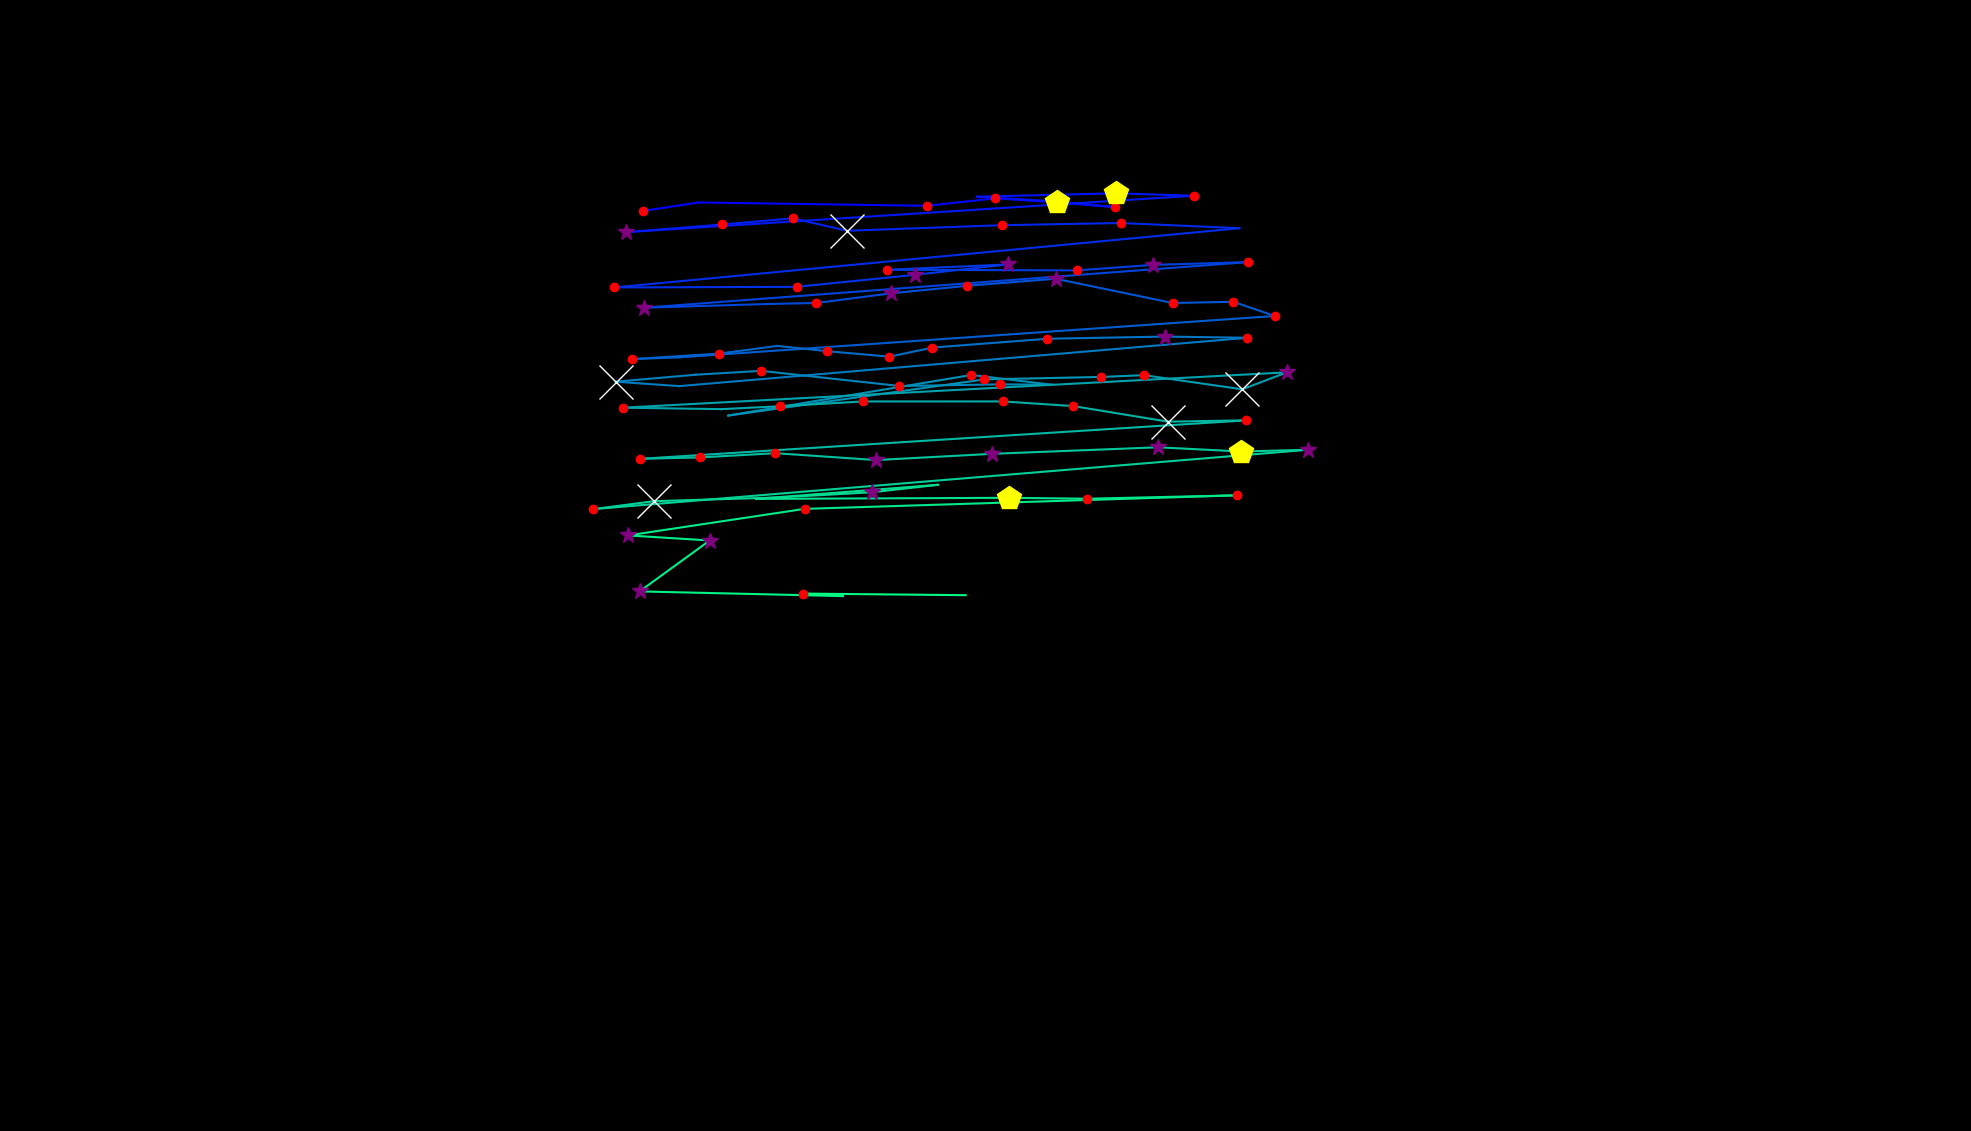

The data file committed next to this chart (first rows):
, fixation_id, timestamp, avg_gaze_x, avg_gaze_y, duration
0, 2.0, 650.7, 834.4, 1195, 144.6
1, 3.0, 1012, 907.1, 1206, 96.4
2, 4.0, 1241, 1204, 1202, 180.7
3, 5.0, 1458, 1293, 1211, 132.5
4, 6.0, 1615, 1373, 1206, 518.1
5, 7.0, 2301, 1448, 1200, 192.8
6, 8.0, 2518, 1373, 1207, 96.4
7, 9.0, 2651, 1269, 1213, 108.4
8, 10.0, 3289, 1450, 1218, 506.1
9, 11.0, 3820, 1550, 1215, 144.6
10, 12.0, 4157, 812.6, 1167, 337.4
11, 13.0, 4675, 937.7, 1177, 192.8
12, 14.0, 4904, 1030, 1185, 192.8
13, 15.0, 5121, 1100, 1169, 602.5
14, 16.0, 5952, 1302, 1176, 168.7
15, 17.0, 6145, 1455, 1179, 241
16, 18.0, 6434, 1610, 1172, 96.4
17, 19.0, 6663, 797.7, 1096, 204.8
18, 20.0, 7266, 1035, 1096, 168.7
19, 21.0, 7471, 1188, 1112, 265.1
20, 22.0, 7760, 1309, 1125, 277.1
21, 23.0, 8085, 1152, 1118, 120.5
22, 24.0, 8254, 1398, 1118, 120.5
23, 25.0, 8615, 1497, 1125, 397.6
24, 26.0, 9037, 1621, 1128, 192.8
25, 27.0, 9350, 836.2, 1069, 325.3
26, 28.0, 10001, 996.3, 1074, 108.4
27, 29.0, 10134, 1060, 1075, 156.6
28, 30.0, 10314, 1157, 1088, 325.3
29, 31.0, 10664, 1256, 1098, 168.7
30, 32.0, 10857, 1371, 1107, 373.5
31, 33.0, 11435, 1523, 1075, 180.7
32, 34.0, 11640, 1602, 1077, 204.8
33, 35.0, 11869, 1656, 1058, 120.5
34, 36.0, 12098, 883.2, 1005, 96.4
35, 37.0, 12218, 820.5, 1002, 228.9
36, 38.0, 12495, 933.1, 1010, 144.6
37, 39.0, 12833, 1009, 1020, 96.4
38, 40.0, 12953, 1074, 1013, 241
39, 41.0, 13218, 1155, 1006, 168.7
40, 42.0, 13411, 1211, 1017, 156.6
41, 43.0, 13592, 1360, 1029, 156.6
42, 44.0, 14062, 1513, 1032, 265.1
43, 45.0, 14351, 1620, 1030, 156.6
44, 46.0, 14700, 882.2, 967.4, 96.4
45, 47.0, 14821, 799.5, 973.1, 903.7
46, 48.0, 15749, 903.4, 982.2, 108.4
47, 49.0, 15881, 988.4, 987.2, 132.5
48, 50.0, 16255, 1168, 967.5, 120.5
49, 51.0, 16423, 1298, 969.7, 168.7
50, 52.0, 16616, 1366, 969.2, 108.4
51, 53.0, 16749, 1262, 981.9, 144.6
52, 54.0, 16978, 945.8, 929.2, 108.4
53, 55.0, 17122, 1278, 976.1, 241
54, 56.0, 17399, 1430, 979.3, 156.6
55, 57.0, 17580, 1486, 981.6, 204.8
56, 58.0, 17869, 1613, 963.2, 759.1
57, 59.0, 18653, 1671, 985.3, 337.4
58, 60.0, 19159, 808.8, 939.3, 204.8
59, 61.0, 19544, 936.9, 937.5, 96.4
... 30 more rows
